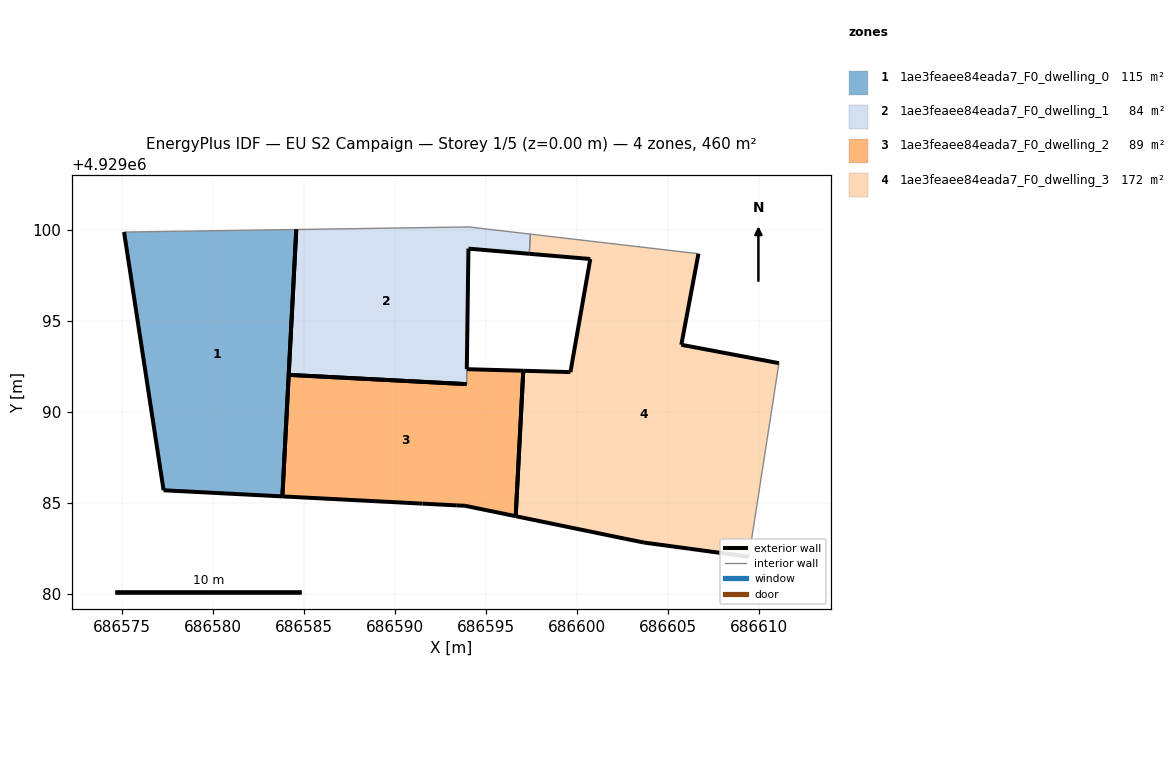
=== STOREY PLAN SPEC (per zone: floor XY polygon, exterior-wall plan segments, windows/doors) ===
zone 1: 1ae3feaee84eada7_F0_dwelling_0  (115.1 m²)
  floor: (686583.82, 4929085.36) (686584.58, 4929100.01) (686575.13, 4929099.88) (686577.30, 4929085.70)
  exterior wall: (686584.58, 4929100.01) – (686583.82, 4929085.36)  [14.7 m]
  exterior wall: (686583.82, 4929085.36) – (686577.30, 4929085.70)  [6.5 m]
  exterior wall: (686577.30, 4929085.70) – (686575.13, 4929099.88)  [14.3 m]
  interior walls: 1
zone 2: 1ae3feaee84eada7_F0_dwelling_1  (83.8 m²)
  floor: (686593.94, 4929091.52) (686593.95, 4929092.34) (686593.95, 4929092.35) (686594.04, 4929098.96) (686597.38, 4929098.68) (686597.44, 4929099.76) (686594.06, 4929100.16) (686592.31, 4929100.13) (686584.58, 4929100.01) (686584.17, 4929092.03) (686593.93, 4929091.52)
  exterior wall: (686593.93, 4929091.52) – (686584.17, 4929092.03)  [9.8 m]
  exterior wall: (686584.17, 4929092.03) – (686584.58, 4929100.01)  [8.0 m]
  exterior wall: (686597.38, 4929098.68) – (686594.04, 4929098.96)  [3.4 m]
  exterior wall: (686594.04, 4929098.96) – (686593.95, 4929092.35)  [6.6 m]
  exterior wall: (686593.95, 4929092.35) – (686593.95, 4929092.34)  [0.0 m]
  exterior wall: (686593.94, 4929091.52) – (686593.93, 4929091.52)  [0.0 m]
  interior walls: 5
zone 3: 1ae3feaee84eada7_F0_dwelling_2  (89.1 m²)
  floor: (686596.63, 4929084.27) (686597.00, 4929091.36) (686597.05, 4929092.26) (686593.95, 4929092.34) (686593.94, 4929091.52) (686584.17, 4929092.03) (686583.82, 4929085.36) (686591.52, 4929084.96) (686593.40, 4929084.87) (686593.85, 4929084.84)
  exterior wall: (686584.17, 4929092.03) – (686593.94, 4929091.52)  [9.8 m]
  exterior wall: (686593.95, 4929092.34) – (686597.05, 4929092.26)  [3.1 m]
  exterior wall: (686597.05, 4929092.26) – (686597.00, 4929091.36)  [0.9 m]
  exterior wall: (686597.00, 4929091.36) – (686596.63, 4929084.27)  [7.1 m]
  exterior wall: (686596.63, 4929084.27) – (686593.85, 4929084.84)  [2.8 m]
  exterior wall: (686593.85, 4929084.84) – (686593.40, 4929084.87)  [0.5 m]
  exterior wall: (686593.40, 4929084.87) – (686591.52, 4929084.96)  [1.9 m]
  exterior wall: (686591.52, 4929084.96) – (686583.82, 4929085.36)  [7.7 m]
  exterior wall: (686583.82, 4929085.36) – (686584.17, 4929092.03)  [6.7 m]
  interior walls: 1
zone 4: 1ae3feaee84eada7_F0_dwelling_3  (172.5 m²)
  floor: (686609.44, 4929082.04) (686611.09, 4929092.67) (686605.73, 4929093.68) (686606.67, 4929098.68) (686597.44, 4929099.76) (686597.38, 4929098.68) (686600.73, 4929098.39) (686599.64, 4929092.18) (686597.05, 4929092.26) (686596.63, 4929084.27) (686602.64, 4929083.04) (686603.68, 4929082.83)
  exterior wall: (686603.68, 4929082.83) – (686602.64, 4929083.04)  [1.1 m]
  exterior wall: (686602.64, 4929083.04) – (686596.63, 4929084.27)  [6.1 m]
  exterior wall: (686596.63, 4929084.27) – (686597.05, 4929092.26)  [8.0 m]
  exterior wall: (686597.05, 4929092.26) – (686599.64, 4929092.18)  [2.6 m]
  exterior wall: (686599.64, 4929092.18) – (686600.73, 4929098.39)  [6.3 m]
  exterior wall: (686600.73, 4929098.39) – (686597.38, 4929098.68)  [3.4 m]
  exterior wall: (686606.67, 4929098.68) – (686605.73, 4929093.68)  [5.1 m]
  exterior wall: (686605.73, 4929093.68) – (686611.09, 4929092.67)  [5.5 m]
  exterior wall: (686609.44, 4929082.04) – (686603.68, 4929082.83)  [5.8 m]
  interior walls: 3

=== DERIVED (storey summary) ===
Building: EU S2 Campaign
Storey: 1 of 5  (floor level z = 0.00 m)
Storey gross floor area: 460.5 m²
Zones on this storey: 4
  - 1ae3feaee84eada7_F0_dwelling_0: floor 115.1 m²; exterior wall 35.6 m (106.7 m²); WWR 0.0%
  - 1ae3feaee84eada7_F0_dwelling_1: floor 83.8 m²; exterior wall 27.8 m (83.3 m²); WWR 0.0%
  - 1ae3feaee84eada7_F0_dwelling_2: floor 89.1 m²; exterior wall 40.4 m (121.3 m²); WWR 0.0%
  - 1ae3feaee84eada7_F0_dwelling_3: floor 172.5 m²; exterior wall 43.8 m (131.4 m²); WWR 0.0%
Zone adjacency (shared interzone walls):
  - 1ae3feaee84eada7_F0_dwelling_1 ↔ 1ae3feaee84eada7_F0_dwelling_2
  - 1ae3feaee84eada7_F0_dwelling_1 ↔ 1ae3feaee84eada7_F0_dwelling_3